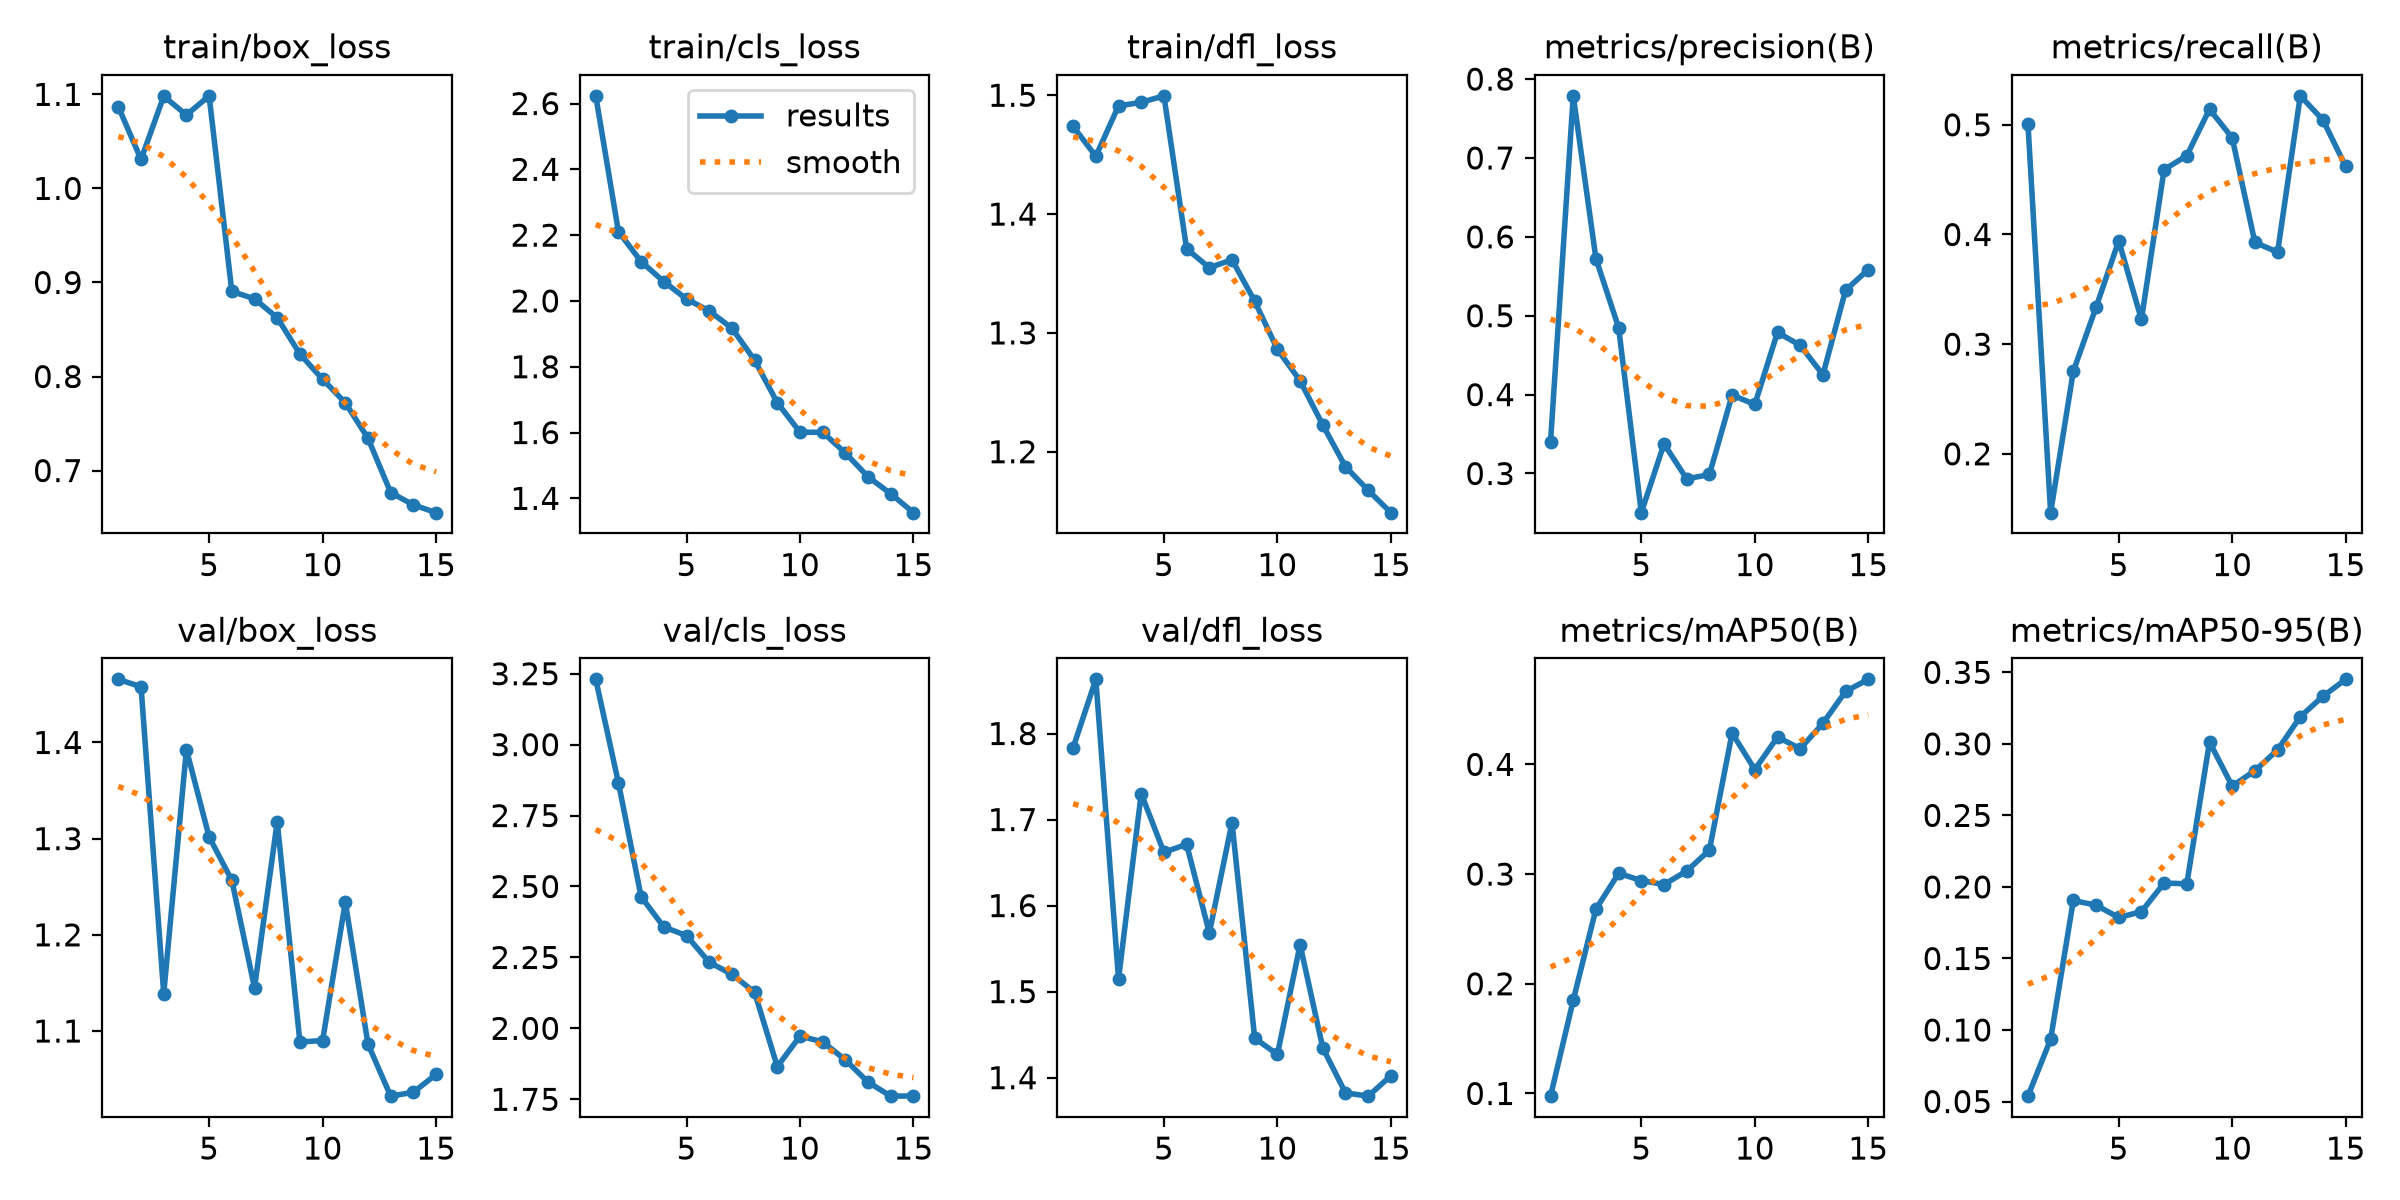

The table this chart was drawn from, first rows:
epoch, time, train/box_loss, train/cls_loss, train/dfl_loss, metrics/precision(B), metrics/recall(B), metrics/mAP50(B), metrics/mAP50-95(B), val/box_loss, val/cls_loss, val/dfl_loss, lr/pg0, lr/pg1, lr/pg2
1, 40.59, 1.087, 2.623, 1.474, 0.34, 0.5012, 0.09754, 0.05376, 1.466, 3.23, 1.784, 0.06634, 0.00034, 0.00034
2, 71.81, 1.031, 2.211, 1.449, 0.7788, 0.1463, 0.1849, 0.09353, 1.458, 2.866, 1.863, 0.03164, 0.0006445, 0.0006445
3, 110.6, 1.098, 2.12, 1.491, 0.5725, 0.2753, 0.2681, 0.1905, 1.139, 2.464, 1.515, 0.000868, 0.000868, 0.000868
4, 146.1, 1.078, 2.059, 1.494, 0.4849, 0.3336, 0.3006, 0.1872, 1.393, 2.357, 1.73, 0.000802, 0.000802, 0.000802
5, 195.5, 1.098, 2.006, 1.5, 0.2504, 0.3942, 0.2941, 0.1787, 1.302, 2.327, 1.662, 0.000736, 0.000736, 0.000736
6, 269.4, 0.8905, 1.97, 1.371, 0.3376, 0.3225, 0.2904, 0.1827, 1.257, 2.233, 1.671, 0.00067, 0.00067, 0.00067
7, 299.6, 0.8826, 1.917, 1.355, 0.2931, 0.4592, 0.3028, 0.2027, 1.145, 2.191, 1.568, 0.000604, 0.000604, 0.000604
8, 322.4, 0.8625, 1.82, 1.362, 0.2987, 0.4718, 0.3218, 0.2022, 1.318, 2.127, 1.696, 0.000538, 0.000538, 0.000538
9, 350.7, 0.8239, 1.691, 1.327, 0.3994, 0.5143, 0.4286, 0.3013, 1.089, 1.865, 1.446, 0.000472, 0.000472, 0.000472
10, 372.3, 0.7971, 1.601, 1.286, 0.3876, 0.4881, 0.3952, 0.2705, 1.09, 1.973, 1.427, 0.000406, 0.000406, 0.000406
11, 392.5, 0.7721, 1.601, 1.26, 0.4789, 0.3928, 0.4249, 0.2812, 1.234, 1.953, 1.554, 0.00034, 0.00034, 0.00034
12, 413.4, 0.7343, 1.538, 1.222, 0.4625, 0.3839, 0.4143, 0.2958, 1.086, 1.889, 1.435, 0.000274, 0.000274, 0.000274
13, 435.5, 0.6766, 1.465, 1.187, 0.4251, 0.5264, 0.4374, 0.319, 1.032, 1.811, 1.382, 0.000208, 0.000208, 0.000208
14, 463.4, 0.6635, 1.414, 1.168, 0.5323, 0.5044, 0.4665, 0.3333, 1.036, 1.761, 1.379, 0.000142, 0.000142, 0.000142
15, 505.7, 0.6552, 1.357, 1.149, 0.5586, 0.462, 0.4775, 0.3451, 1.055, 1.762, 1.402, 7.6e-05, 7.6e-05, 7.6e-05
